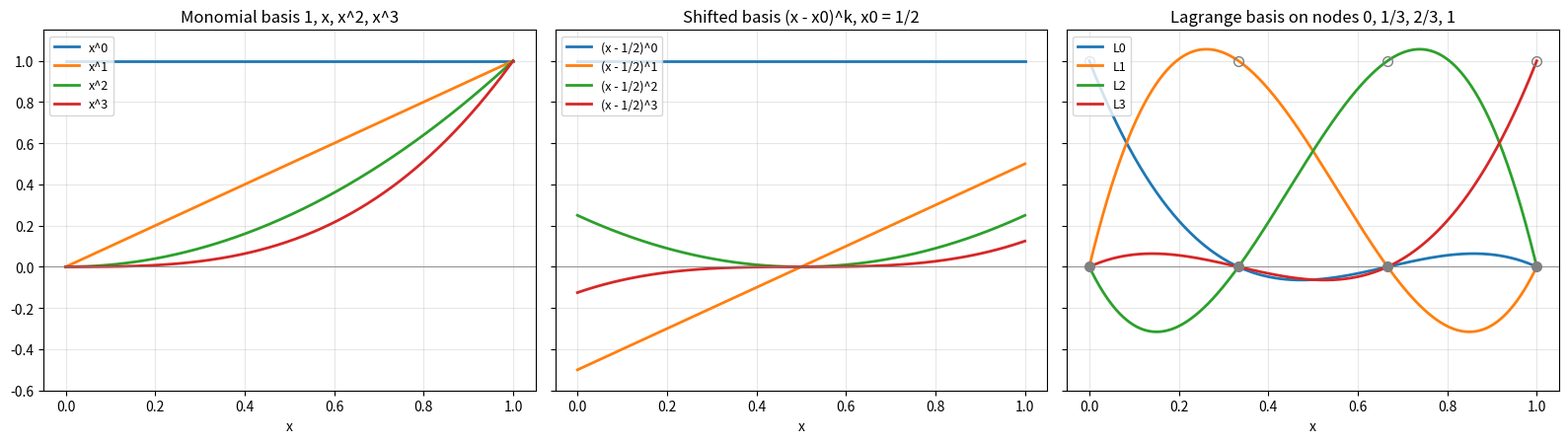

Here is the Python script that generated this plot:
import numpy as np
import matplotlib.pyplot as plt

# Three bases of the space of polynomials of degree < 4, drawn on [0, 1]
x = np.linspace(0, 1, 400)
nodes = np.array([0.0, 1 / 3, 2 / 3, 1.0])
x0 = 0.5
colors = ["tab:blue", "tab:orange", "tab:green", "tab:red"]

fig, axes = plt.subplots(1, 3, figsize=(16, 4.6), sharey=True)

ax = axes[0]
for k in range(4):
    ax.plot(x, x**k, color=colors[k], lw=2, label=f"x^{k}")
ax.set_title("Monomial basis 1, x, x^2, x^3")

ax = axes[1]
for k in range(4):
    ax.plot(x, (x - x0) ** k, color=colors[k], lw=2, label=f"(x - 1/2)^{k}")
ax.set_title("Shifted basis (x - x0)^k, x0 = 1/2")

ax = axes[2]
for i in range(4):
    Li = np.ones_like(x)
    for j in range(4):
        if j != i:
            Li *= (x - nodes[j]) / (nodes[i] - nodes[j])
    ax.plot(x, Li, color=colors[i], lw=2, label=f"L{i}")
ax.plot(nodes, np.zeros(4), "o", color="gray", ms=7)
ax.plot(nodes, np.ones(4), "o", color="gray", ms=7, mfc="none")
ax.set_title("Lagrange basis on nodes 0, 1/3, 2/3, 1")

for ax in axes:
    ax.axhline(0, color="gray", lw=0.6)
    ax.grid(True, alpha=0.3)
    ax.set_xlabel("x")
    ax.legend(loc="upper left", fontsize=9)
axes[0].set_ylim(-0.6, 1.15)
fig.tight_layout()
